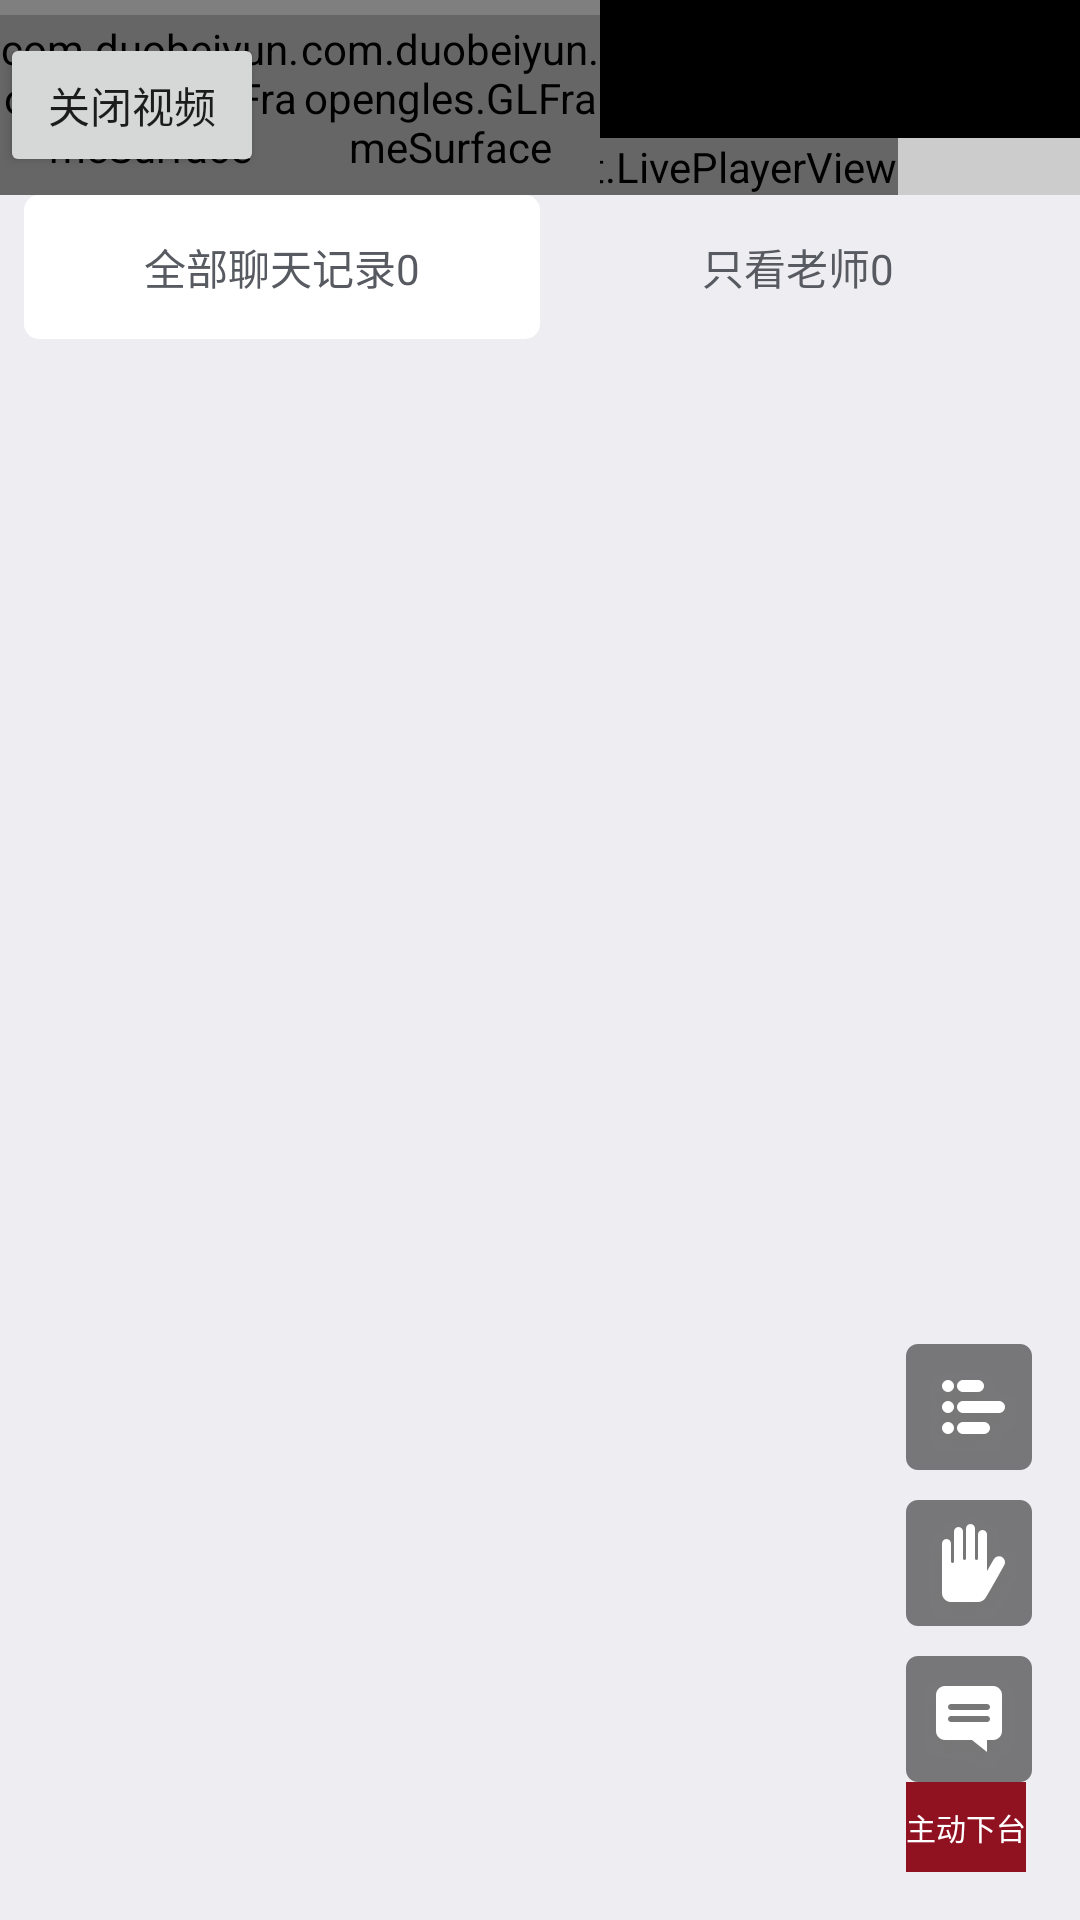

This screen was rendered from an Android layout file. Write that file and the resources it references.
<!-- AndroidManifest.xml: application theme AppTheme -->
<!-- res/layout/activity_customized_live.xml -->
<?xml version="1.0" encoding="utf-8"?>
<RelativeLayout xmlns:android="http://schemas.android.com/apk/res/android"
                android:id="@+id/rl_roots"
                android:layout_width="match_parent"
                android:layout_height="match_parent"
                android:background="#FFFFFF">

    <RelativeLayout
        android:id="@+id/rl_root"
        android:layout_width="match_parent"
        android:layout_height="match_parent"/>

    <RelativeLayout
        android:id="@+id/chat_layout"
        android:layout_width="match_parent"
        android:layout_height="match_parent"
        android:layout_alignParentBottom="true"
        android:layout_below="@id/pptLayout"
        android:background="#eeeef2">


        <include
            android:id="@+id/chat_tab"
            layout="@layout/chat_tab"
            android:layout_width="match_parent"
            android:layout_height="48dp"/>

        <ListView
            android:id="@+id/chatList"
            android:layout_width="match_parent"
            android:layout_height="match_parent"
            android:layout_below="@id/chat_tab"
            android:layout_marginLeft="10dp"
            android:layout_marginRight="10dp"
            android:layout_marginTop="10dp"
            android:divider="@android:color/transparent"
            android:dividerHeight="5dp"
            android:scrollbars="none"/>

    </RelativeLayout>

    <include
        android:id="@+id/portrait_navi_layout"
        layout="@layout/portrait_navi_layout"
        android:layout_width="match_parent"
        android:layout_height="46dp"/>

    <RelativeLayout
        android:id="@+id/pptLayout"
        android:layout_width="match_parent"
        android:layout_height="wrap_content"
        android:layout_below="@id/portrait_navi_layout"
        android:padding="0dp">

        <com.example.widget.LivePlayerView
            android:id="@+id/liveplayer"
            android:layout_width="wrap_content"
            android:layout_height="wrap_content"
            android:layout_centerInParent="true"
            android:layout_marginLeft="10dp"
            android:layout_marginRight="10dp"
            android:gravity="center_horizontal"/>

    </RelativeLayout>

    <RelativeLayout
        android:layout_width="match_parent"
        android:layout_height="wrap_content"
        android:layout_above="@id/chat_layout">

        <com.example.opengles.GLFrameSurface
            android:id="@+id/dbs_student"
            android:layout_width="100dp"
            android:layout_height="75dp"
            android:layout_alignParentBottom="true"
            android:layout_toRightOf="@+id/dbs_teacher"
            android:visibility="visible"
            />

        <com.example.opengles.GLFrameSurface
            android:id="@+id/dbs_teacher"
            android:layout_width="100dp"
            android:layout_height="75dp"
            android:layout_above="@+id/teacher"
            android:layout_alignParentBottom="true"
            android:layout_alignParentLeft="true"
            />

        <RelativeLayout
            android:id="@+id/rl_portrait_fullScreen"
            android:layout_width="match_parent"
            android:layout_height="wrap_content"
            android:layout_alignParentBottom="true"
            android:background="#33000000"
            android:paddingTop="12dp">

            <ImageButton
                android:id="@+id/portrait_fullScreen"
                android:layout_width="wrap_content"
                android:layout_height="wrap_content"
                android:layout_alignParentRight="true"
                android:layout_marginBottom="20dp"
                android:layout_marginRight="30dp"
                android:background="@drawable/fullscreen"/>
            <Button
                android:id="@+id/btn_video_change"
                android:layout_width="wrap_content"
                android:layout_height="wrap_content"
                android:layout_centerVertical="true"
                android:text="关闭视频"/>
        </RelativeLayout>
    </RelativeLayout>

    <include
        android:id="@+id/landscape_navi_layout"
        layout="@layout/landscape_navi_layout"
        android:layout_width="match_parent"
        android:layout_height="36dp"
        android:visibility="gone"/>

    <RelativeLayout
        android:layout_width="wrap_content"
        android:layout_height="wrap_content"
        android:layout_alignParentBottom="true"
        android:layout_alignParentRight="true"
        android:layout_marginBottom="16dp"
        android:layout_marginRight="16dp">

        <ImageButton
            android:id="@+id/ib_live_answer"
            android:layout_width="wrap_content"
            android:layout_height="wrap_content"
            android:background="@drawable/live_answer"/>

        <ImageButton
            android:id="@+id/ib_live_handup"
            android:layout_width="wrap_content"
            android:layout_height="wrap_content"
            android:layout_below="@+id/ib_live_answer"
            android:layout_marginTop="10dp"
            android:background="@drawable/live_handup"/>

        <ImageButton
            android:id="@+id/chatSwitch"
            android:layout_width="wrap_content"
            android:layout_height="wrap_content"
            android:layout_below="@+id/ib_live_handup"
            android:layout_marginTop="10dp"
            android:background="@drawable/live_message"/>

        <TextView
            android:id="@+id/btn_close_localvideo"
            android:layout_width="wrap_content"
            android:layout_height="30dp"
            android:gravity="center_vertical"
            android:layout_below="@+id/chatSwitch"
            android:background="#901221"
            android:text="主动下台"
            android:textColor="@android:color/white"
            android:textSize="10dp" />
    </RelativeLayout>


    <ProgressBar
        android:id="@+id/load"
        style="@android:style/Widget.ProgressBar.Large"
        android:layout_width="wrap_content"
        android:layout_height="wrap_content"
        android:layout_centerInParent="true"
        android:visibility="gone"/>

    <com.example.opengles.GLFrameSurface
        android:id="@+id/dbs_local_camera"
        android:layout_width="200dp"
        android:layout_height="150dp"
        android:layout_alignParentLeft="true"
        android:visibility="gone" />
</RelativeLayout>
<!-- res/layout/chat_tab.xml (included above) -->
<?xml version="1.0" encoding="utf-8"?>
<LinearLayout xmlns:android="http://schemas.android.com/apk/res/android"
              android:layout_width="match_parent"
              android:layout_height="match_parent"
              android:fitsSystemWindows="true">

    <RadioGroup
        android:id="@+id/chatGroup"
        android:layout_width="match_parent"
        android:layout_height="match_parent"
        android:background="#EEEEF2"
        android:orientation="horizontal"
        android:paddingLeft="8dp"
        android:paddingRight="8dp">

        <RadioButton
            android:id="@+id/allMsg"
            android:layout_width="match_parent"
            android:layout_height="match_parent"
            android:layout_weight="1"
            android:background="@drawable/selector_chat_nav_left"
            android:button="@null"
            android:checked="true"
            android:gravity="center"
            android:text="@string/init_all_message"
            android:textColor="#575A60"/>

        <RadioButton
            android:id="@+id/teacherMsg"
            android:layout_width="match_parent"
            android:layout_height="match_parent"
            android:layout_weight="1"
            android:background="@drawable/selector_chat_nav_right"
            android:button="@null"
            android:gravity="center"
            android:text="@string/init_teacher_message"
            android:textColor="#575A60"/>
    </RadioGroup>

</LinearLayout>
<!-- res/layout/portrait_navi_layout.xml (included above) -->
<?xml version="1.0" encoding="utf-8"?>
<RelativeLayout xmlns:android="http://schemas.android.com/apk/res/android"
                android:layout_width="match_parent"
                android:layout_height="match_parent"
                android:background="#000000"
                android:fitsSystemWindows="true">

    <Button
        android:id="@+id/portrait_back"
        android:layout_width="wrap_content"
        android:layout_height="wrap_content"
        android:layout_centerVertical="true"
        android:layout_marginLeft="10dp"
        android:background="@android:color/transparent"
        android:drawableLeft="@drawable/back_arrow"
        android:drawablePadding="10dp"
        android:gravity="center_vertical"
        android:paddingLeft="10dp"
        android:text="返回"
        android:textColor="@android:color/white"
        android:textSize="18sp"/>

    
</RelativeLayout>
<!-- res/layout/landscape_navi_layout.xml (included above) -->
<?xml version="1.0" encoding="utf-8"?>
<RelativeLayout xmlns:android="http://schemas.android.com/apk/res/android"
                android:layout_width="match_parent"
                android:layout_height="match_parent"
                android:background="#33000000"
                android:fitsSystemWindows="true"
                android:visibility="gone">

    <ImageButton
        android:id="@+id/landscape_back"
        android:layout_width="wrap_content"
        android:layout_height="wrap_content"
        android:layout_centerVertical="true"
        android:layout_marginLeft="10dp"
        android:background="@android:color/transparent"
        android:src="@drawable/back_arrow"/>

    <TextView
        android:id="@+id/landscape_course_title"
        android:layout_width="wrap_content"
        android:layout_height="wrap_content"
        android:layout_centerInParent="true"
        android:text=""
        android:textColor="@android:color/white"/>

</RelativeLayout>
<!-- resources referenced by this layout -->
<resources>
  <!-- drawable back_arrow: png bitmap (drawable-xxhdpi, 451 bytes) -->
  <!-- drawable live_answer: png bitmap (drawable-xxhdpi, 5824 bytes) -->
  <!-- drawable live_handup: png bitmap (drawable-xxhdpi, 6600 bytes) -->
  <!-- drawable live_message: png bitmap (drawable-xxhdpi, 5517 bytes) -->
  <!-- drawable selector_chat_nav_left (drawable) -->
  <?xml version="1.0" encoding="utf-8"?>
  <selector xmlns:android="http://schemas.android.com/apk/res/android" android:exitFadeDuration="@android:integer/config_shortAnimTime">
  
      <item android:drawable="@drawable/chat_nav_left_bg_unchecked" android:state_selected="true" />
      <item android:drawable="@drawable/chat_nav_left_bg_unchecked" android:state_pressed="true" />
      <item android:drawable="@drawable/chat_nav_left_bg_unchecked" android:state_checked="true" />
      <item android:drawable="@drawable/chat_nav_left_bg_checked" />
  
  </selector>
  <!-- drawable selector_chat_nav_right (drawable) -->
  <?xml version="1.0" encoding="utf-8"?>
  <selector xmlns:android="http://schemas.android.com/apk/res/android" android:exitFadeDuration="@android:integer/config_shortAnimTime">
  
      <item android:drawable="@drawable/chat_nav_right_bg_unchecked" android:state_selected="true" />
      <item android:drawable="@drawable/chat_nav_right_bg_unchecked" android:state_pressed="true" />
      <item android:drawable="@drawable/chat_nav_right_bg_unchecked" android:state_checked="true" />
      <item android:drawable="@drawable/chat_nav_right_bg_checked" />
  
  </selector>
  <string name="init_all_message">全部聊天记录0</string>
  <string name="init_teacher_message">只看老师0</string>
  <style name="AppTheme" parent="Theme.AppCompat.Light.DarkActionBar">
          
          <item name="colorPrimary">@color/colorPrimary</item>
          <item name="colorPrimaryDark">@color/colorPrimaryDark</item>
          <item name="colorAccent">@color/colorAccent</item>
          <item name="android:windowIsTranslucent">true</item>
      </style>
  <!-- drawable chat_nav_left_bg_unchecked (drawable) -->
  <?xml version="1.0" encoding="UTF-8"?>
  <shape xmlns:android="http://schemas.android.com/apk/res/android"
         android:shape="rectangle">
  
      <solid android:color="#FFFFFF"/>
  
  
      <corners
          android:bottomLeftRadius="5dp"
          android:bottomRightRadius="5dp"
          android:topLeftRadius="5dp"
          android:topRightRadius="5dp"/>
  
  </shape>
  <!-- drawable chat_nav_left_bg_checked (drawable) -->
  <?xml version="1.0" encoding="UTF-8"?>
  <shape xmlns:android="http://schemas.android.com/apk/res/android"
      android:shape="rectangle">
  
      <solid android:color="#EEEEF2" />
  
     
  
  </shape>
  <!-- drawable chat_nav_right_bg_unchecked (drawable) -->
  <?xml version="1.0" encoding="UTF-8"?>
  <shape xmlns:android="http://schemas.android.com/apk/res/android"
      android:shape="rectangle">
  
      <solid android:color="#FFFFFF" />
  
    
  
      <corners
          android:bottomLeftRadius="5dp"
          android:bottomRightRadius="5dp"
          android:topLeftRadius="5dp"
          android:topRightRadius="5dp" />
  
  </shape>
  <!-- drawable chat_nav_right_bg_checked (drawable) -->
  <?xml version="1.0" encoding="UTF-8"?>
  <shape xmlns:android="http://schemas.android.com/apk/res/android"
      android:shape="rectangle">
  
      <solid android:color="#EEEEF2" />
  
     
  
  </shape>
  <color name="colorPrimary">#3F51B5</color>
  <color name="colorPrimaryDark">#303F9F</color>
  <color name="colorAccent">#FF4081</color>
</resources>
